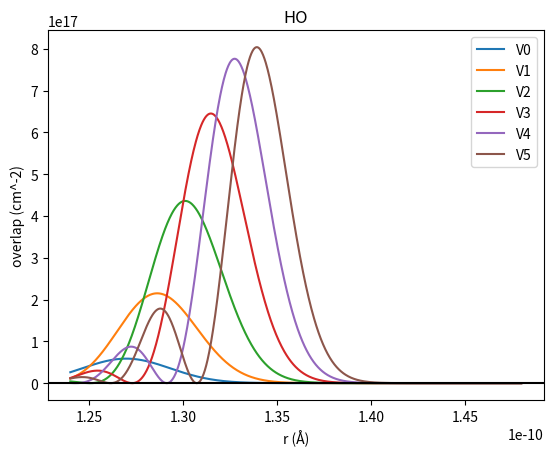
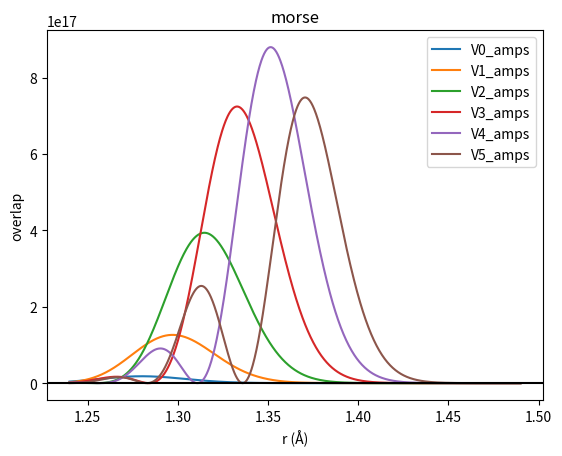

Write the Python code that produced these figures, in order.
#HO

import sympy as sp
import numpy as np
import matplotlib.pyplot as plt
import pandas as pd

# Given constants
ka = 1203.22  # Force constant for the anion in N/m
k = 2401.08  # Force constant for the neutral in N/m
h = 6.626e-34  # Planck's constant in J*s
m = 1.328381e-26  # Mass in kg
hbar = h / (2 * np.pi)  # Reduced Planck's constant
w = np.sqrt(k / m)  # Angular frequency
wa = np.sqrt(ka / m)
# Define x symbolically
x = sp.symbols('x')

# Define the scaled position variable
xi = sp.sqrt(m * w / hbar) * (x - 1.22e-10)
xa = sp.sqrt(m * wa / hbar) * (x - 1.34e-10)

# Define the Hermite polynomials for each wavefunction
H0 = sp.hermite(0, xi)
H1 = sp.hermite(1, xi)
H2 = sp.hermite(2, xi)
H3 = sp.hermite(3, xi)
H4 = sp.hermite(4, xi)
H5 = sp.hermite(5, xi)
Ha = sp.hermite(0, xa)

# Define the wavefunctions Vn
V0 = (1 / sp.sqrt(2**0 * sp.factorial(0))) * ((m * w)/(np.pi * hbar))**(1 / 4) * sp.exp(-xi**2 / 2) * H0 * 1/10
V1 = (1 / sp.sqrt(2**1 * sp.factorial(1))) * ((m * w)/(np.pi * hbar))**(1 / 4) * sp.exp(-xi**2 / 2) * H1 * 1/10
V2 = (1 / sp.sqrt(2**2 * sp.factorial(2))) * ((m * w)/(np.pi * hbar))**(1 / 4) * sp.exp(-xi**2 / 2) * H2  * 1/10
V3 = (1 / sp.sqrt(2**3 * sp.factorial(3))) * ((m * w)/(np.pi * hbar))**(1 / 4) * sp.exp(-xi**2 / 2) * H3 * 1/10
V4 = (1 / sp.sqrt(2**4 * sp.factorial(4))) * ((m* w)/(np.pi * hbar))**(1 / 4) * sp.exp(-xi**2 / 2) * H4 * 1/10
V5 = (1 / sp.sqrt(2**5 * sp.factorial(5))) * ((m * w)/(np.pi * hbar))**(1 / 4) * sp.exp(-xi**2 / 2) * H5 * 1/10
Va = (1 / sp.sqrt(2**0 * sp.factorial(0))) * ((m * wa)/(np.pi * hbar))**(1 / 4) * sp.exp(-xa**2 / 2) * Ha * 1/10

f0 = sp.lambdify(x, V0, 'numpy')
f1 = sp.lambdify(x, V1, 'numpy')
f2 = sp.lambdify(x, V2, 'numpy')
f3 = sp.lambdify(x, V3, 'numpy')
f4 = sp.lambdify(x, V4, 'numpy')
f5 = sp.lambdify(x, V5, 'numpy')
fa = sp.lambdify(x, Va, 'numpy')

x_values = np.linspace(1.24e-10, 1.48e-10, 1000)

y0 = f0(x_values)
y1 = f1(x_values)
y2 = f2(x_values)
y3 = f3(x_values)
y4 = f4(x_values)
y5 = f5(x_values)
ya = fa(x_values)

m0 = sp.Matrix(y0).reshape(len(y0), 1)
m1 = sp.Matrix(y1).reshape(len(y1), 1)
m2 = sp.Matrix(y2).reshape(len(y2), 1)
m3 = sp.Matrix(y3).reshape(len(y3), 1)
m4 = sp.Matrix(y4).reshape(len(y4), 1)
m5 = sp.Matrix(y5).reshape(len(y5), 1)
ma = sp.Matrix(ya).reshape(len(ya), 1)

V0_a = (m0.multiply_elementwise(ma))
V1_a = (m1.multiply_elementwise(ma))
V2_a = (m2.multiply_elementwise(ma))
V3_a = (m3.multiply_elementwise(ma))
V4_a = (m4.multiply_elementwise(ma))
V5_a = (m5.multiply_elementwise(ma))

V0_amps = (V0_a.multiply_elementwise(V0_a))
V1_amps = (V1_a.multiply_elementwise(V1_a))
V2_amps = (V2_a.multiply_elementwise(V2_a))
V3_amps = (V3_a.multiply_elementwise(V3_a))
V4_amps = (V4_a.multiply_elementwise(V4_a))
V5_amps = (V5_a.multiply_elementwise(V5_a))

# plot
plt.plot(x_values, V0_amps, label="V0")
plt.plot(x_values, V1_amps, label="V1")
plt.plot(x_values, V2_amps, label="V2")
plt.plot(x_values, V3_amps, label="V3")
plt.plot(x_values, V4_amps, label="V4")
plt.plot(x_values, V5_amps, label="V5")
plt.xlabel('r (Å)')
plt.ylabel('overlap (cm^-2)')
plt.title('HO')
plt.legend()
plt.axhline(0, color='black')
plt.show()


#morse
import sympy as sp
import numpy as np
import pandas as pd
import matplotlib.pyplot as plt

# Insert D, v, and r values
Da = 6.55e-19 #J
ka = 1203.22 #N/m
ra = 1.35e-10 #m

Dn = 8.20e-19
kn = 2401.08
rn = 1.21e-10

h = 6.626e-34 #Js
m = 1.328381e-26 #kg
hbar = h / (2 * np.pi)

unit_conversion = 1/10 #1/m^.5 to 1/cm^.5
# Define parameters
aa = np.sqrt(ka / (2 * Da))
la = np.sqrt(2 * m * Da) / (aa * hbar)

an = np.sqrt(kn / (2 * Dn))
ln = np.sqrt(2 * m * Dn) / (an * hbar)

# Define x and n
x = sp.symbols('x')

# Define r_values range with 1000 points
r_values = np.linspace(1.24, 1.49, 1000)

# Define Anion Wavefunction
na = 0
ia = 2 * la - 2 * na - 1
La = sp.assoc_laguerre(na, ia, 2 * la * sp.exp(-aa * x))
Na = unit_conversion * sp.sqrt((sp.factorial(na) * (2 * la - 2 * na - 1) * aa) / (sp.gamma(2 * la - na)))
Va = Na * (2 * la * sp.exp(-aa * x))**(la - na - 0.5) * sp.exp(-0.5 * (2 * la * sp.exp(-aa * x))) * La
Va_values = []

# Evaluate Va at each r_value
for r_value in r_values:
    xa = (r_value * 1e-10) - ra
    Va_value = Va.subs(x, xa)    
    Va_values.append(Va_value)
Va_values = np.array(Va_values).reshape(1000, 1)
Va_amps = Va_values**2

# Initialize matrices dictionary
V_matrices = {}

# Loop over nn values from 0 to 5
for nn in range(6):
    # Define Neutral Wavefunction
    iN = 2 * ln - 2 * nn - 1
    Ln = sp.assoc_laguerre(nn, iN, 2 * ln * sp.exp(-an * x))
    Nn = unit_conversion * sp.sqrt((sp.factorial(nn) * (2 * ln - 2 * nn - 1) * an) / (sp.gamma(2 * ln - nn)))
    Vn = Nn * (2 * ln * sp.exp(-an * x))**(ln - nn - 0.5) * sp.exp(-0.5 * (2 * ln * sp.exp(-an * x))) * Ln

    # Initialize result list
    Vn_values = []

    # Evaluate V at each r_value
    for r_value in r_values:
        xn = (r_value * 1e-10) - rn
        Vn_value = Vn.subs(x, xn)
        Vn_values.append(Vn_value)
    Vn_matrix = np.array(Vn_values).reshape(1000, 1)
    
    # Store the matrix with the name V0, V1, V2, etc.
    V_matrices[f'V{nn}'] = Vn_matrix

# Access the matrices as V0, V1, V2, V3, V4, V5
V0 = V_matrices['V0']
V1 = V_matrices['V1']
V2 = V_matrices['V2']
V3 = V_matrices['V3']
V4 = V_matrices['V4']
V5 = V_matrices['V5']

# Element-wise multiplication for amps
V0_amps = (V0 * Va_values)**2
V1_amps = (V1 * Va_values)**2
V2_amps = (V2 * Va_values)**2
V3_amps = (V3 * Va_values)**2
V4_amps = (V4 * Va_values)**2
V5_amps = (V5 * Va_values)**2

# Plotting Vx_amps vs r_values for x = 0, 1, 2, 3, 4, 5

plt.plot(r_values, V0_amps, label='V0_amps')
plt.plot(r_values, V1_amps, label='V1_amps')
plt.plot(r_values, V2_amps, label='V2_amps')
plt.plot(r_values, V3_amps, label='V3_amps')
plt.plot(r_values, V4_amps, label='V4_amps')
plt.plot(r_values, V5_amps, label='V5_amps')

plt.xlabel('r (Å)')
plt.ylabel('overlap')
plt.title('morse')
plt.legend()
plt.axhline(0, color='black')
plt.show()
